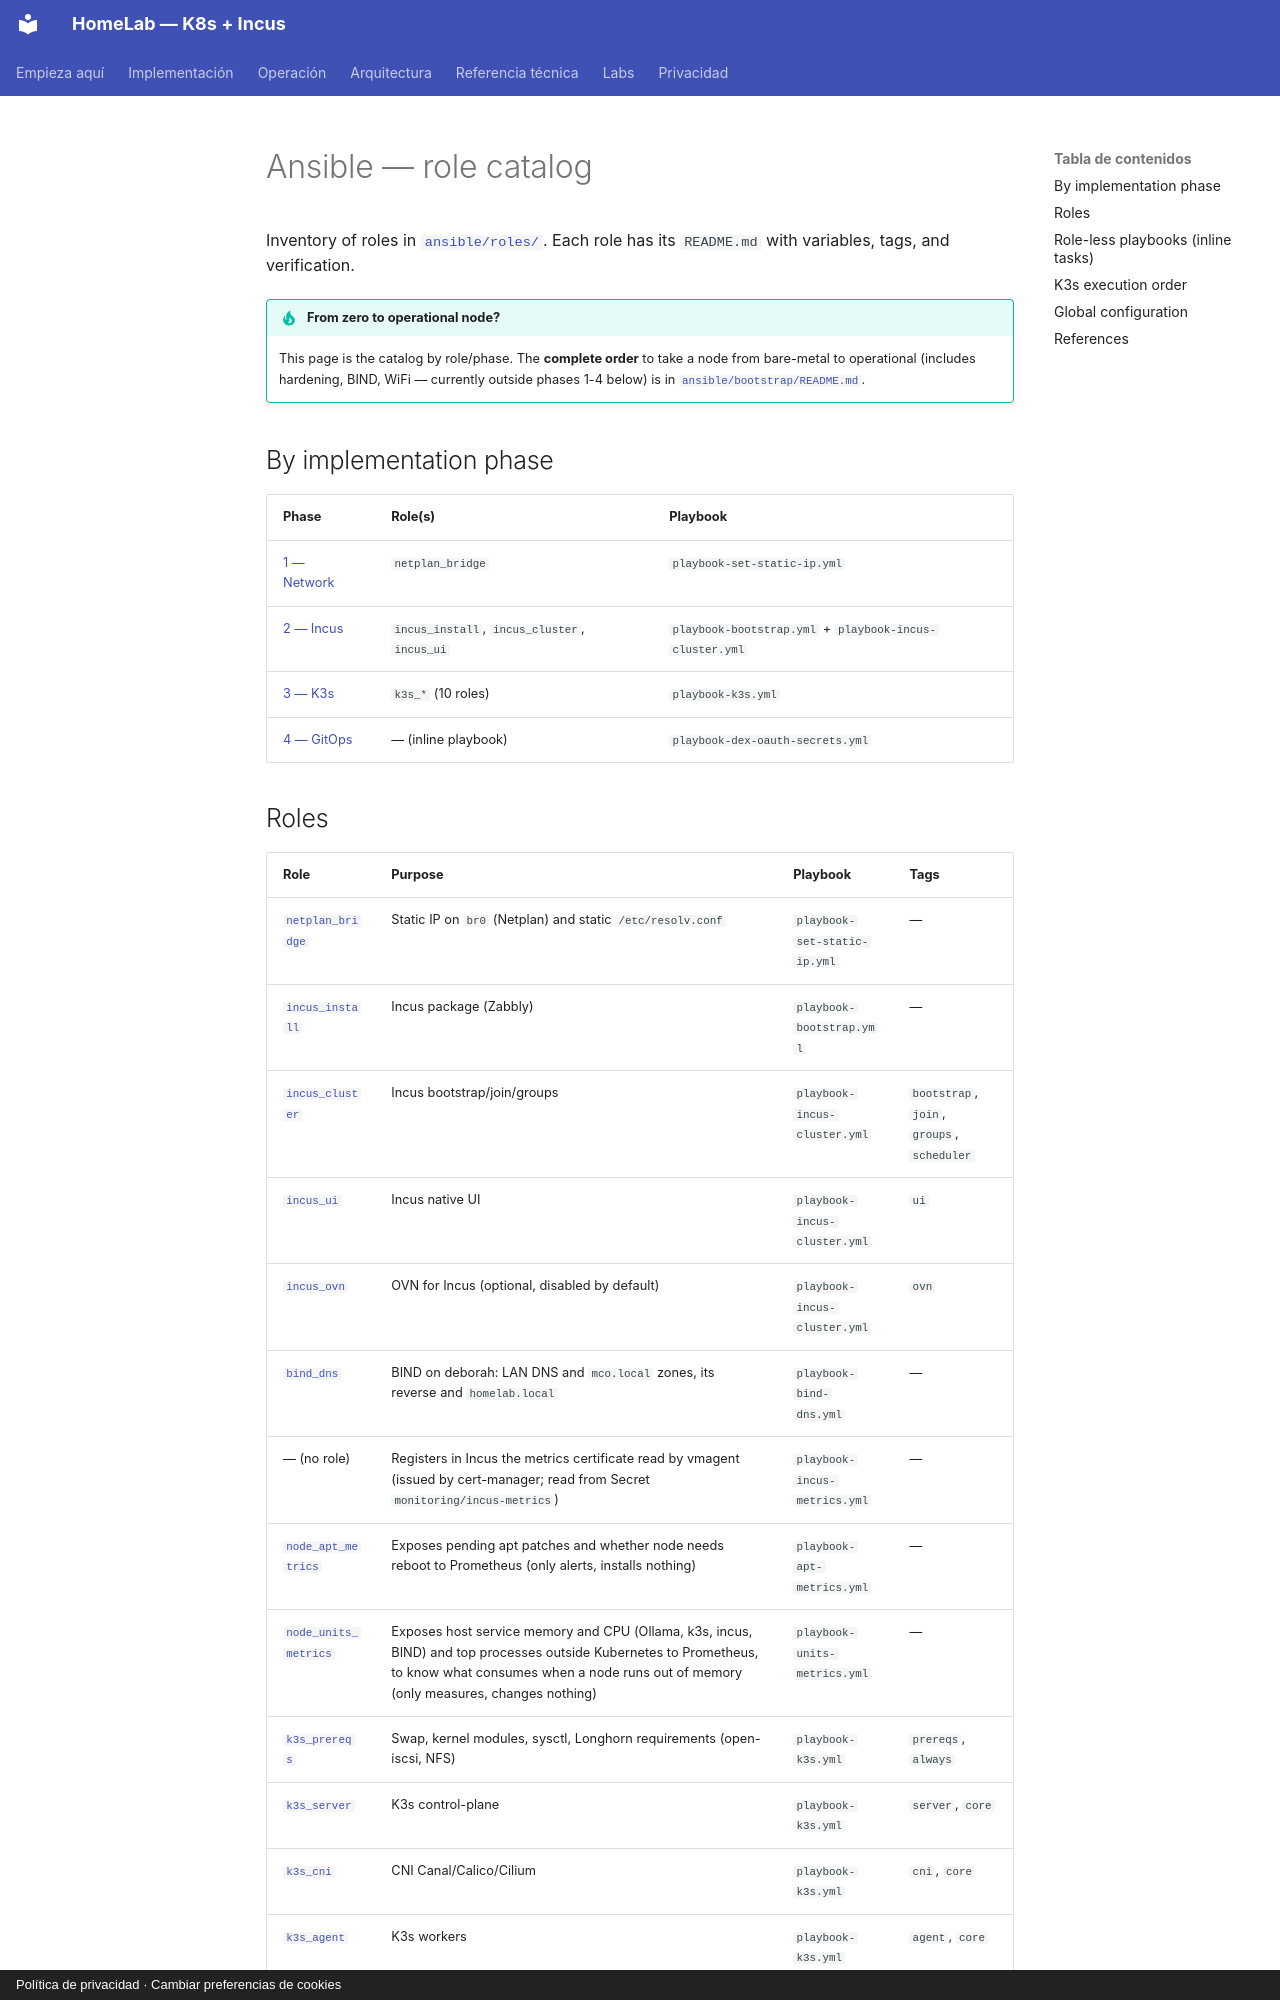

repository: maceosoft/homelab · page: ansible/index.en/index.html · generator: mkdocs · copyright: Política de privacidad · Cambiar preferencias de cookies

# Ansible — role catalog

Inventory of roles in [`ansible/roles/`](https://github.com/maceosoft/homelab/tree/main/ansible/roles). Each role has
its `README.md` with variables, tags, and verification.

!!! tip "From zero to operational node?"
    This page is the catalog by role/phase. The **complete order** to
    take a node from bare-metal to operational (includes hardening,
    BIND, WiFi — currently outside phases 1-4 below) is in
    [`ansible/bootstrap/README.md`](https://github.com/maceosoft/homelab/blob/main/ansible/bootstrap/README.md).

## By implementation phase

| Phase | Role(s) | Playbook |
|---|---|---|
| [1 — Network](../implementacion/fase-1-red.md) | `netplan_bridge` | `playbook-set-static-ip.yml` |
| [2 — Incus](../implementacion/fase-2-incus.md) | `incus_install`, `incus_cluster`, `incus_ui` | `playbook-bootstrap.yml` + `playbook-incus-cluster.yml` |
| [3 — K3s](../implementacion/fase-3-k3s.md) | `k3s_*` (10 roles) | `playbook-k3s.yml` |
| [4 — GitOps](../implementacion/fase-4-gitops.md) | — (inline playbook) | `playbook-dex-oauth-secrets.yml` |
